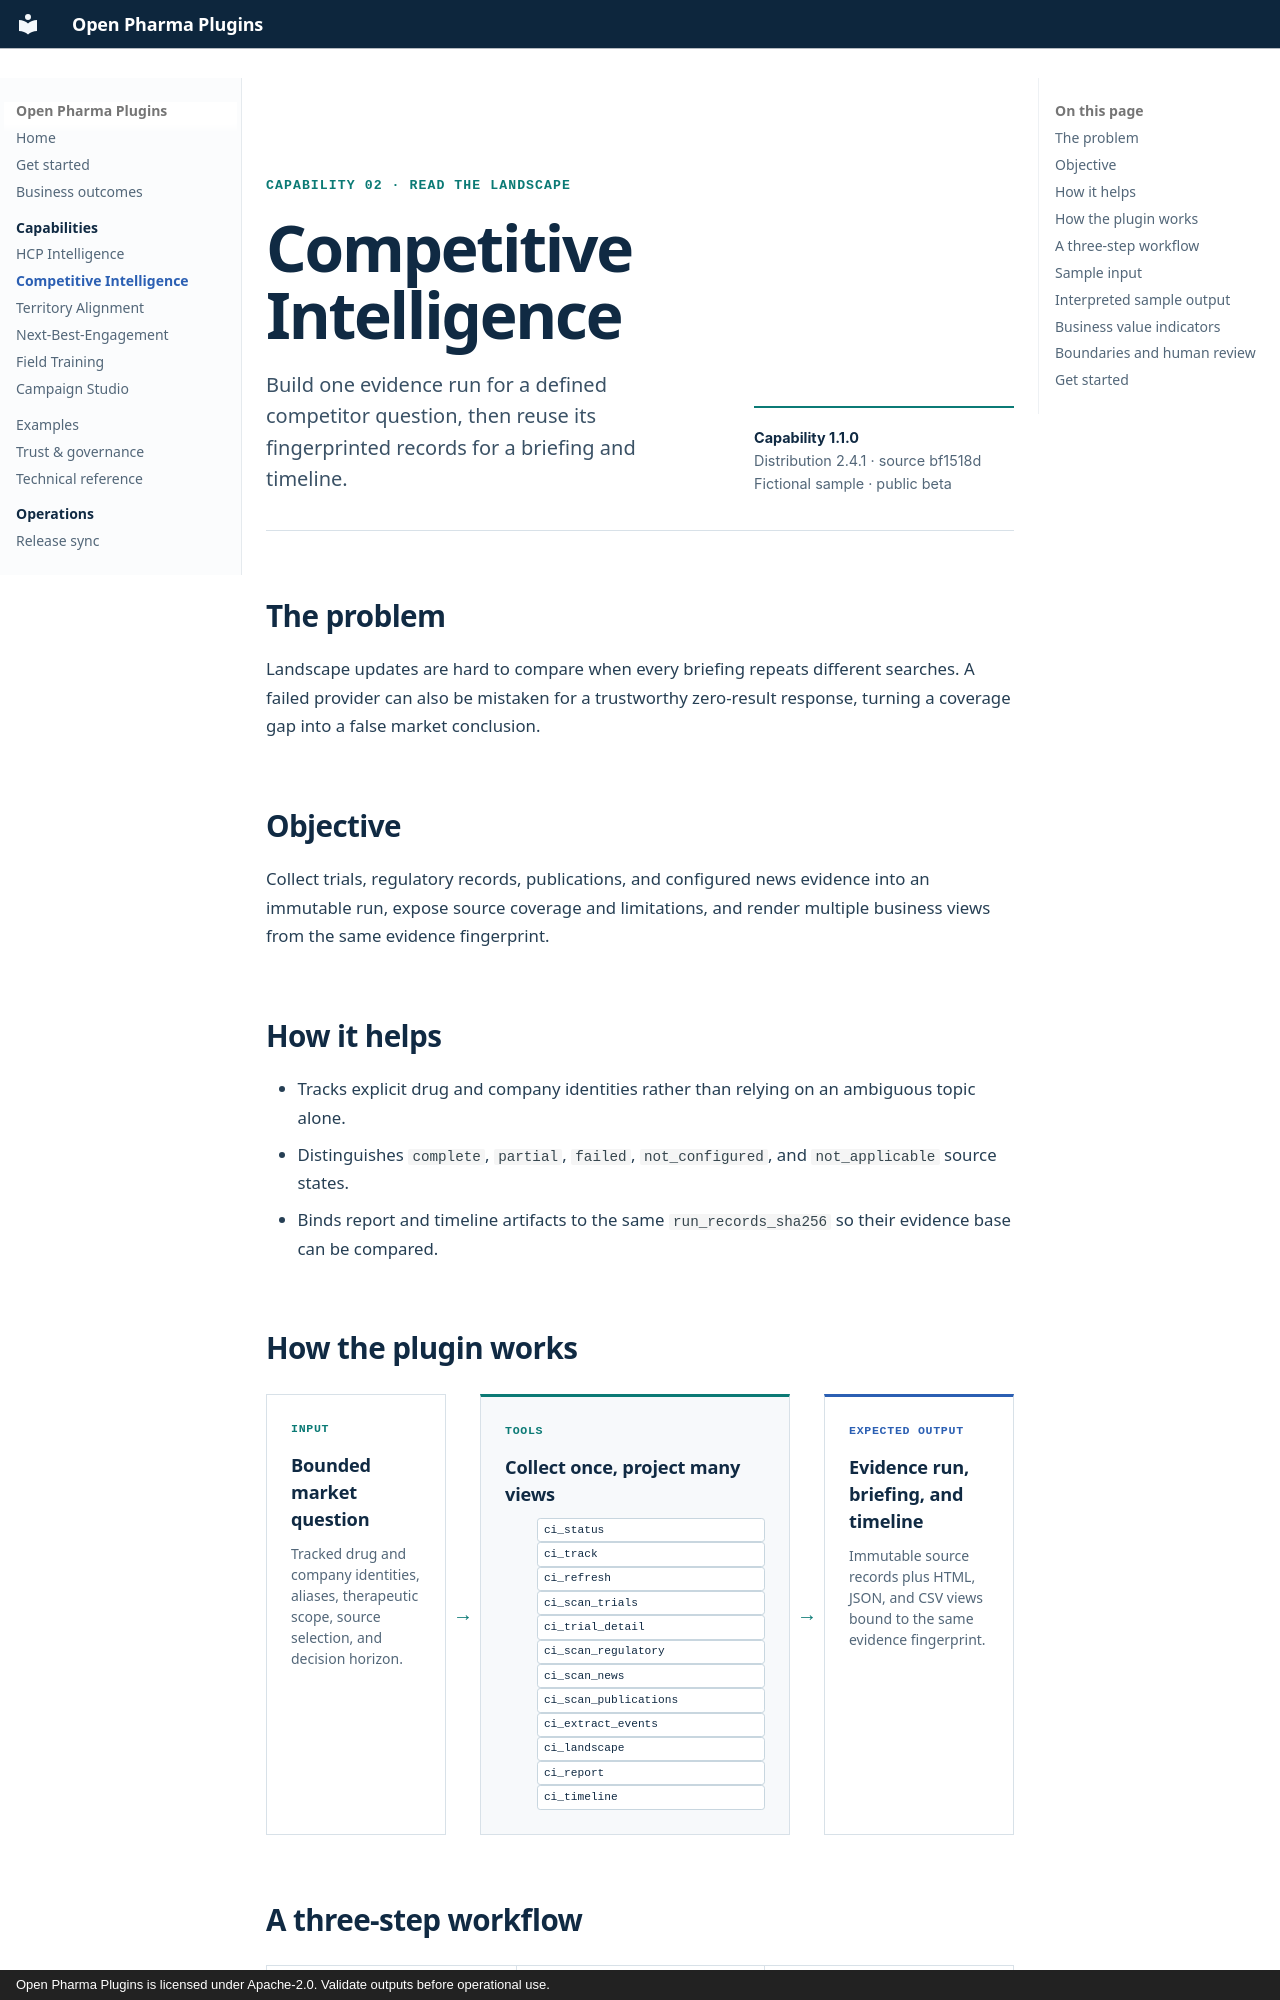

repository: PharmaGenAI/pharmagenai.github.io · page: capabilities/competitive-intelligence/index.html · generator: mkdocs · copyright: Open Pharma Plugins is licensed under Apache-2.0. Validate outputs before operational use.

---
title: Competitive Intelligence
description: Collect bounded public-source market evidence once and project reproducible briefings and timelines from the same immutable run.
---

<section class="capability-header" aria-labelledby="capability-title">
  <div>
    <p class="dossier-kicker">Capability 02 · Read the landscape</p>
    <h1 id="capability-title">Competitive Intelligence</h1>
    <p class="capability-header__summary">Build one evidence run for a defined competitor question, then reuse its fingerprinted records for a briefing and timeline.</p>
  </div>
  <aside class="capability-header__proof" aria-label="Release evidence">
    <strong>Capability 1.1.0</strong><br>
    Distribution 2.4.1 · source bf1518d<br>
    Fictional sample · public beta
  </aside>
</section>

## The problem

Landscape updates are hard to compare when every briefing repeats different searches. A failed provider can also be
mistaken for a trustworthy zero-result response, turning a coverage gap into a false market conclusion.

## Objective

Collect trials, regulatory records, publications, and configured news evidence into an immutable run, expose source
coverage and limitations, and render multiple business views from the same evidence fingerprint.

## How it helps

- Tracks explicit drug and company identities rather than relying on an ambiguous topic alone.
- Distinguishes `complete`, `partial`, `failed`, `not_configured`, and `not_applicable` source states.
- Binds report and timeline artifacts to the same `run_records_sha256` so their evidence base can be compared.
